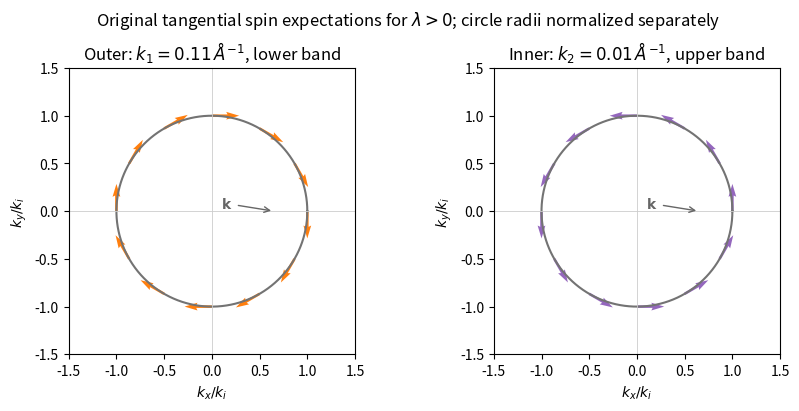

Generate this figure with matplotlib: (Note: this script raises an exception after producing the figure.)
"""Original explanatory plot; run from the corresponding _media directory."""
from pathlib import Path
import numpy as np
import matplotlib
matplotlib.use("Agg")
import matplotlib.pyplot as plt
from matplotlib.patches import Circle, Patch
plt.rcParams.update({"font.size": 10, "figure.facecolor": "white", "axes.facecolor": "white"})

fig,axs=plt.subplots(1,2,figsize=(8.5,4),layout='constrained');theta=np.linspace(0,2*np.pi,400);ang=np.linspace(0,2*np.pi,12,endpoint=False)
for ax,sign,label in zip(axs,[-1,1],[r'Outer: $k_1=0.11\,\AA^{-1}$, lower band',r'Inner: $k_2=0.01\,\AA^{-1}$, upper band']):
 ax.plot(np.cos(theta),np.sin(theta),color='0.45');xx=np.cos(ang);yy=np.sin(ang);sx=sign*(-yy);sy=sign*xx
 ax.quiver(xx,yy,sx,sy,angles='xy',scale_units='xy',scale=3.5,color='tab:orange' if sign==-1 else 'tab:purple',width=.009)
 ax.annotate(r'$\mathbf{k}$',(.65,0),(.1,0),arrowprops=dict(arrowstyle='->',color='0.4'),va='bottom',color='0.4');ax.axhline(0,color='0.8',lw=.6);ax.axvline(0,color='0.8',lw=.6)
 ax.set(xlim=(-1.5,1.5),ylim=(-1.5,1.5),xlabel=r'$k_x/k_i$',ylabel=r'$k_y/k_i$',title=label);ax.set_aspect('equal')
fig.suptitle(r'Original tangential spin expectations for $\lambda>0$; circle radii normalized separately')

fig.savefig(Path.cwd()/Path(__file__).with_suffix(".png").name, dpi=150, facecolor="white", bbox_inches="tight")
plt.close(fig)
